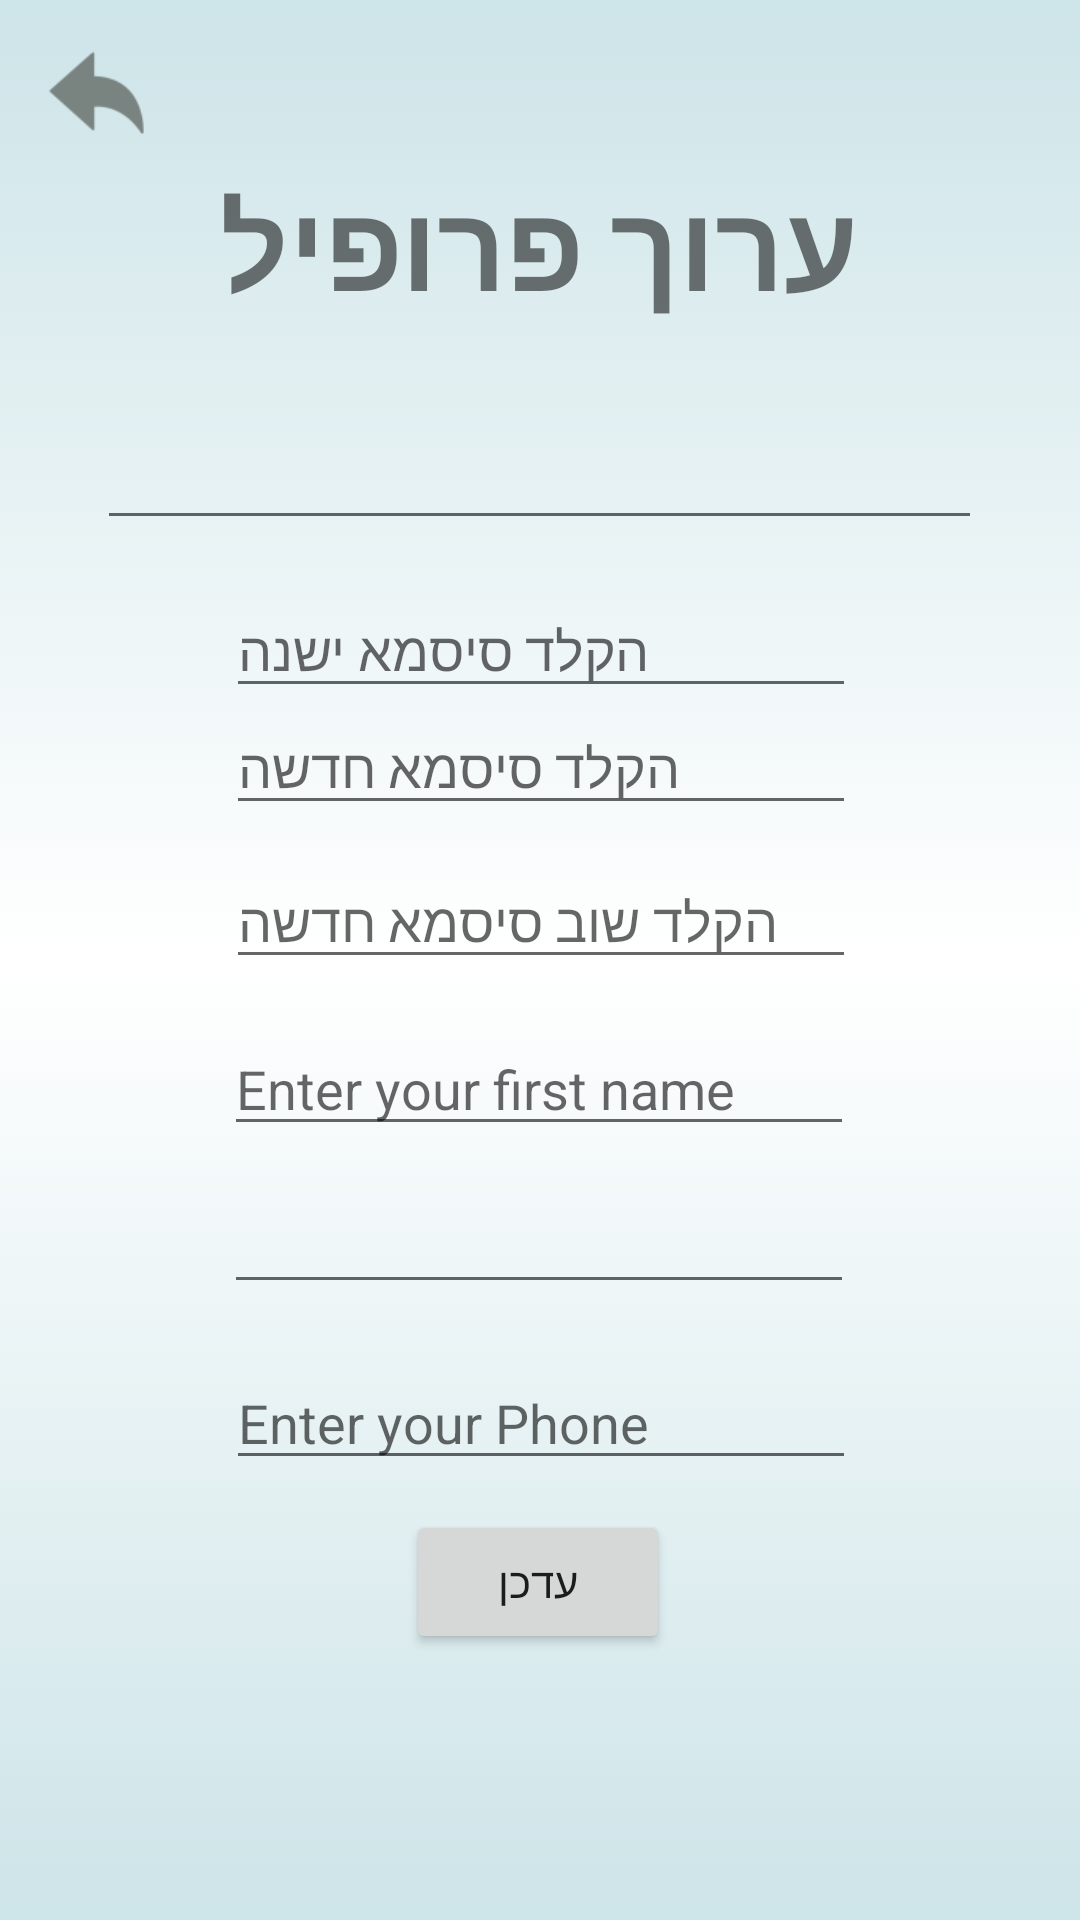

Reconstruct the res/layout file that produces this screen, plus the resources it refers to.
<!-- AndroidManifest.xml: application theme Theme.EasyJobs -->
<!-- res/layout/activity_edit_profile.xml -->
<?xml version="1.0" encoding="utf-8"?>
<androidx.constraintlayout.widget.ConstraintLayout xmlns:android="http://schemas.android.com/apk/res/android"
    xmlns:app="http://schemas.android.com/apk/res-auto"
    xmlns:tools="http://schemas.android.com/tools"
    android:layout_width="match_parent"
    android:layout_height="match_parent"
    android:background="@drawable/gradient_bg"
    tools:context=".Activities.EditProfileActivity">


    <Button
        android:id="@+id/UpdateButton"
        android:layout_width="wrap_content"
        android:layout_height="wrap_content"
        android:text="עדכן"
        app:layout_constraintBottom_toBottomOf="parent"
        app:layout_constraintEnd_toEndOf="parent"
        app:layout_constraintHorizontal_bias="0.498"
        app:layout_constraintStart_toStartOf="parent"
        app:layout_constraintTop_toTopOf="parent"
        app:layout_constraintVertical_bias="0.85" />


    <EditText
        android:id="@+id/LastNameEditText"
        android:layout_width="wrap_content"
        android:layout_height="wrap_content"
        android:ems="10"
        android:inputType="textPersonName"
        app:layout_constraintBottom_toBottomOf="parent"
        app:layout_constraintEnd_toEndOf="parent"
        app:layout_constraintHorizontal_bias="0.497"
        app:layout_constraintStart_toStartOf="parent"
        app:layout_constraintTop_toTopOf="parent"
        app:layout_constraintVertical_bias="0.657" />

    <EditText
        android:id="@+id/user_email"
        android:layout_width="295dp"
        android:layout_height="48dp"
        android:layout_marginTop="132dp"
        android:ems="10"
        android:inputType="textEmailAddress"
        android:textStyle="bold"
        android:textSize="24dp"
        app:layout_constraintBottom_toTopOf="@+id/editTextPassword"
        app:layout_constraintEnd_toEndOf="parent"
        app:layout_constraintHorizontal_bias="0.497"
        app:layout_constraintStart_toStartOf="parent"
        app:layout_constraintTop_toTopOf="parent"
        app:layout_constraintVertical_bias="0.897" />

    <EditText
        android:id="@+id/editTextNewPassword"
        android:layout_width="wrap_content"
        android:layout_height="wrap_content"
        android:ems="10"
        android:hint="הקלד סיסמא חדשה"
        android:inputType="textPassword"
        app:layout_constraintBottom_toBottomOf="parent"
        app:layout_constraintEnd_toEndOf="parent"
        app:layout_constraintHorizontal_bias="0.502"
        app:layout_constraintStart_toStartOf="parent"
        app:layout_constraintTop_toTopOf="parent"
        app:layout_constraintVertical_bias="0.39" />

    <EditText
        android:id="@+id/editTextCheckNewPassword"
        android:layout_width="wrap_content"
        android:layout_height="wrap_content"
        android:ems="10"
        android:hint="הקלד שוב סיסמא חדשה"
        android:inputType="textPassword"
        app:layout_constraintBottom_toBottomOf="parent"
        app:layout_constraintEnd_toEndOf="parent"
        app:layout_constraintHorizontal_bias="0.502"
        app:layout_constraintStart_toStartOf="parent"
        app:layout_constraintTop_toTopOf="parent"
        app:layout_constraintVertical_bias="0.476" />

    <EditText
        android:id="@+id/editTextOldPassword"
        android:layout_width="wrap_content"
        android:layout_height="wrap_content"
        android:ems="10"
        android:hint="הקלד סיסמא ישנה"
        android:inputType="textPassword"
        app:layout_constraintBottom_toBottomOf="parent"
        app:layout_constraintEnd_toEndOf="parent"
        app:layout_constraintHorizontal_bias="0.502"
        app:layout_constraintStart_toStartOf="parent"
        app:layout_constraintTop_toTopOf="parent"
        app:layout_constraintVertical_bias="0.325" />

    <EditText
        android:id="@+id/FirstNameEditText"
        android:layout_width="wrap_content"
        android:layout_height="wrap_content"
        android:ems="10"
        android:hint="Enter your first name"
        android:inputType="textPersonName"
        app:layout_constraintBottom_toBottomOf="parent"
        app:layout_constraintEnd_toEndOf="parent"
        app:layout_constraintHorizontal_bias="0.497"
        app:layout_constraintStart_toStartOf="parent"
        app:layout_constraintTop_toTopOf="parent"
        app:layout_constraintVertical_bias="0.569" />

    <EditText
        android:id="@+id/editTextPhone"
        android:layout_width="wrap_content"
        android:layout_height="wrap_content"
        android:ems="10"
        android:hint="Enter your Phone"
        android:inputType="phone"
        app:layout_constraintBottom_toBottomOf="parent"
        app:layout_constraintEnd_toEndOf="parent"
        app:layout_constraintHorizontal_bias="0.502"
        app:layout_constraintStart_toStartOf="parent"
        app:layout_constraintTop_toTopOf="parent"
        app:layout_constraintVertical_bias="0.755" />

    <ImageView
        android:id="@+id/back_edit_profile"
        android:layout_width="48dp"
        android:layout_height="35dp"
        android:clickable="true"
        android:contentDescription="@string/back_button"
        app:layout_constraintBottom_toBottomOf="parent"
        app:layout_constraintEnd_toEndOf="parent"
        app:layout_constraintHorizontal_bias="0.027"
        app:layout_constraintStart_toStartOf="parent"
        app:layout_constraintTop_toTopOf="parent"
        app:layout_constraintVertical_bias="0.022"
        app:srcCompat="@drawable/back_button" />

    <TextView
        android:id="@+id/EditProfileLabel"
        android:layout_width="254dp"
        android:layout_height="137dp"
        android:gravity="center"
        android:text="ערוך פרופיל"
        android:textSize="40sp"
        android:textStyle="bold"
        app:layout_constraintBottom_toBottomOf="parent"
        app:layout_constraintEnd_toEndOf="parent"
        app:layout_constraintHorizontal_bias="0.496"
        app:layout_constraintStart_toStartOf="parent"
        app:layout_constraintTop_toTopOf="parent"
        app:layout_constraintVertical_bias="0.026" />
</androidx.constraintlayout.widget.ConstraintLayout>
<!-- resources referenced by this layout -->
<resources>
  <!-- drawable back_button: png bitmap (drawable-hdpi, 569 bytes) -->
  <!-- drawable gradient_bg (drawable) -->
  <?xml version="1.0" encoding="utf-8"?>
  <selector xmlns:android="http://schemas.android.com/apk/res/android">
      <item>
          <shape>
              <gradient
                  android:angle="90"
                  android:startColor="#CDE4E8"
                  android:centerColor="#F7FFFFFF"
                  android:endColor="#CDE4E8"
                  android:type="linear"/>
          </shape>
      </item>
  </selector>
  <string name="back_button">back_button</string>
  <style name="Theme.EasyJobs" parent="Theme.MaterialComponents.DayNight.DarkActionBar">
          
          <item name="colorPrimary">@color/purple_500</item>
          <item name="colorPrimaryVariant">@color/purple_700</item>
          <item name="colorOnPrimary">@color/white</item>
          
          <item name="colorSecondary">@color/teal_200</item>
          <item name="colorSecondaryVariant">@color/teal_700</item>
          <item name="colorOnSecondary">@color/black</item>
          
          <item name="android:statusBarColor" tools:targetApi="l">?attr/colorPrimaryVariant</item>
          
      </style>
  <!-- not gathered from this repository: default colours our renderer supplied (Android Studio template values) -->
  <color name="purple_500">#FF6200EE</color>
  <color name="purple_700">#FF3700B3</color>
  <color name="teal_200">#FF03DAC5</color>
  <color name="teal_700">#FF018786</color>
  <color name="black">#FF000000</color>
  <color name="white">#FFFFFFFF</color>
</resources>
